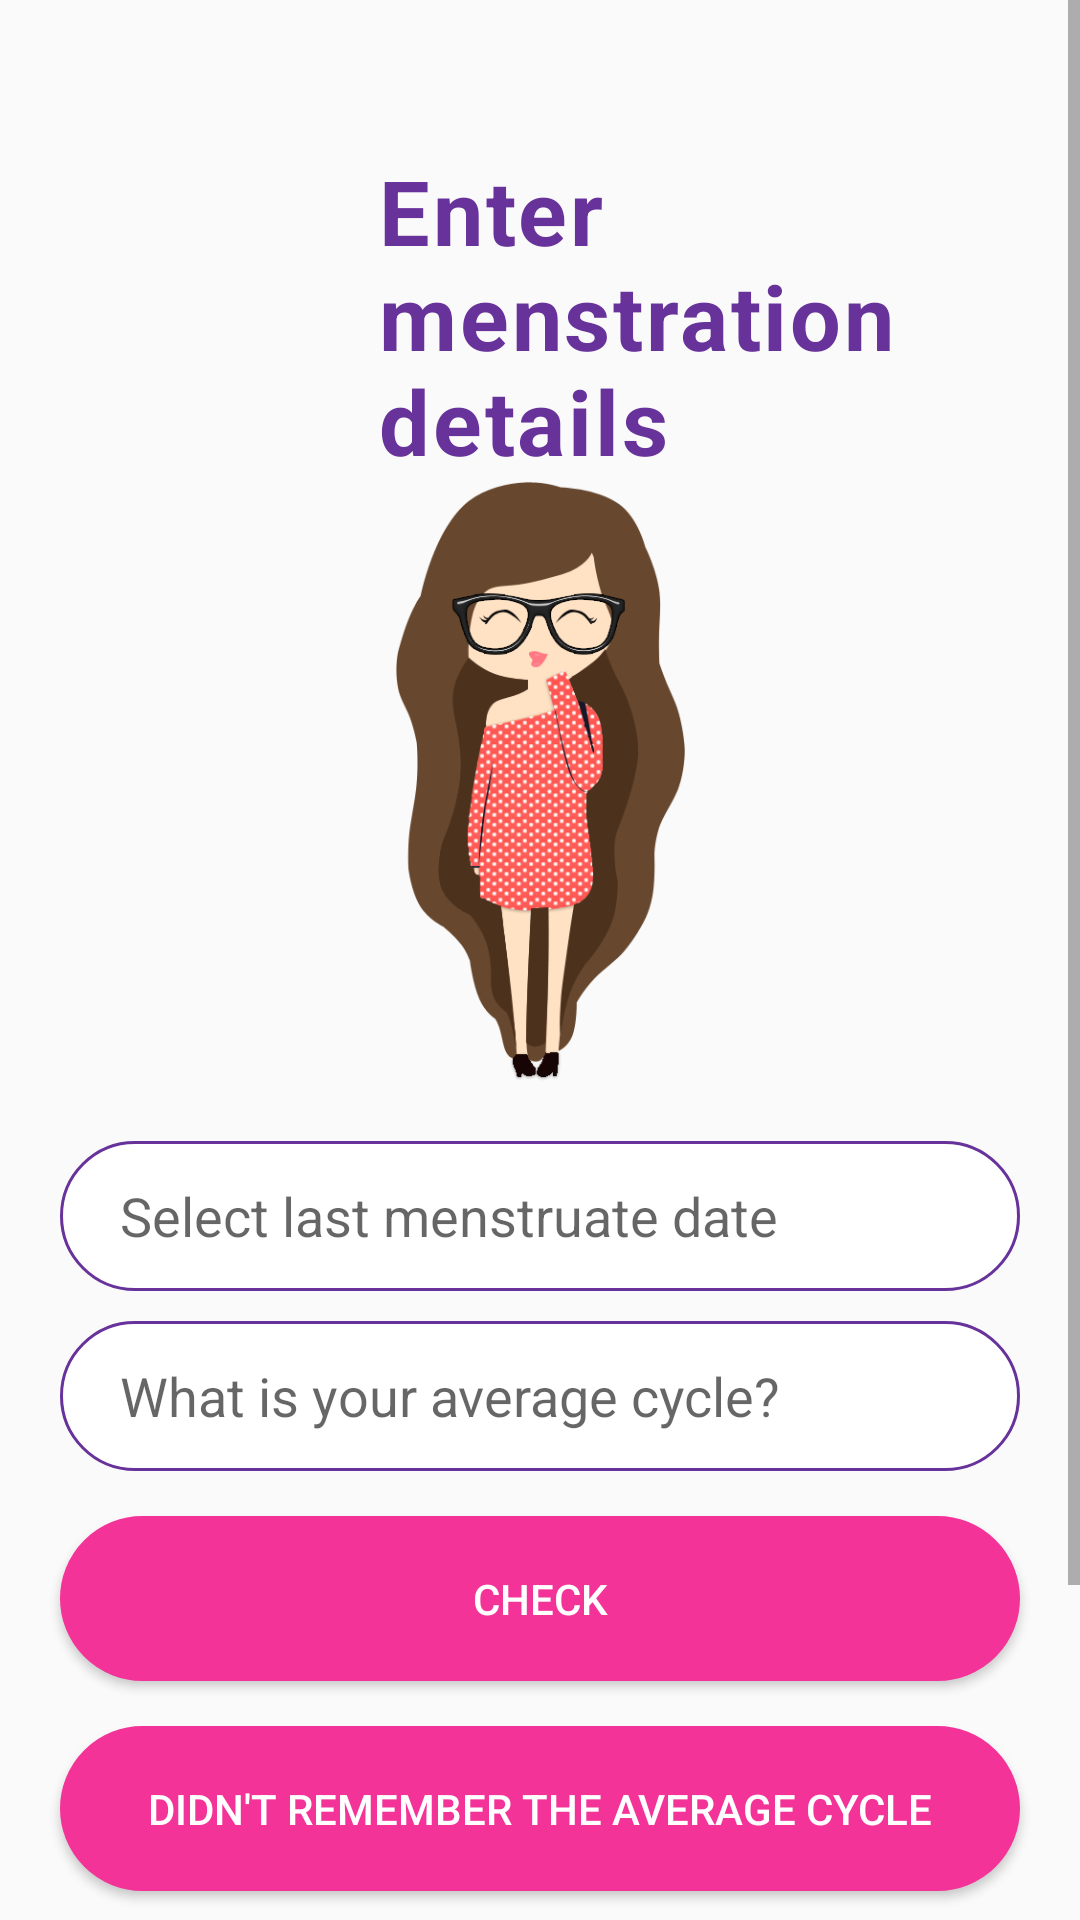

Reconstruct the res/layout file that produces this screen, plus the resources it refers to.
<!-- AndroidManifest.xml: application theme Theme.HealthtrackPerioad -->
<!-- res/layout/activity_mens_homenew.xml -->
<?xml version="1.0" encoding="utf-8"?>
<ScrollView android:layout_width="match_parent"
    android:layout_height="match_parent"

    xmlns:android="http://schemas.android.com/apk/res/android" >
<LinearLayout

    android:layout_width="match_parent"
    android:layout_height="match_parent"
    android:orientation="vertical">

    <LinearLayout
        android:layout_width="match_parent"
        android:layout_height="wrap_content"
        android:orientation="horizontal">

        <ImageView
            android:layout_width="126dp"
            android:layout_height="157dp"
            android:paddingBottom="10dp"
            android:src="@drawable/main_top"/>

        <TextView
            android:layout_width="wrap_content"
            android:layout_height="wrap_content"
            android:text="Enter menstration details"
            android:textSize="30sp"
            android:gravity="left"
            android:textColor="#68329b"
            android:letterSpacing="0.03"
            android:textStyle="bold"
            android:layout_marginTop="50dp"/>

    </LinearLayout>

    <ImageView
        android:layout_width="290px"
        android:layout_height="600px"
        android:background="@drawable/logz"
        android:layout_gravity="center"/>

    <EditText
        android:layout_width="320dp"
        android:layout_height="50dp"
        android:background="@drawable/sign"
        android:hint="Select last menstruate date"
        android:paddingLeft="20dp"
        android:id="@+id/menstrationdate"
        android:clickable="false"
        android:cursorVisible="false"
        android:focusable="false"
        android:focusableInTouchMode="false"
        android:layout_gravity="center"
        android:layout_marginTop="20dp"/>

    <EditText
        android:layout_width="320dp"
        android:layout_height="50dp"
        android:background="@drawable/sign"
        android:hint="What is your average cycle?"
        android:paddingLeft="20dp"
        android:id="@+id/avaragedate"
        android:layout_gravity="center"
        android:layout_marginTop="10dp"/>



    <Button
        android:layout_width="320dp"
        android:layout_height="55dp"
        android:background="@drawable/button"
        android:layout_gravity="center"
        android:layout_marginTop="15dp"
        android:text="Check"
        android:id="@+id/savemens"
        android:textColor="#fff"/>
    <Button
        android:layout_width="320dp"
        android:layout_height="55dp"
        android:background="@drawable/button"
        android:layout_gravity="center"
        android:id="@+id/dontrememberavaer"
        android:layout_marginTop="15dp"
        android:text="Didn't remember the average cycle"
        android:textColor="#fff"/>
    <TextView
        android:layout_width="wrap_content"
        android:layout_height="wrap_content"
        android:text="If you remember avarage cycle enter the date range and press Check."
        android:textColor="#68329b"
        android:textSize="20sp"
        android:gravity="center"
        android:layout_gravity="center"
        android:layout_marginTop="10dp"/>
    <TextView
        android:layout_width="wrap_content"
        android:layout_height="wrap_content"
        android:text="If you remember avarage cycle select menstrationdate and press dont remember button"
        android:textColor="#68329b"
        android:textSize="20sp"
        android:gravity="center"
        android:layout_gravity="center"
        android:layout_marginTop="10dp"/>



</LinearLayout>
</ScrollView>
<!-- resources referenced by this layout -->
<resources>
  <!-- drawable button (drawable) -->
  <shape xmlns:android="http://schemas.android.com/apk/res/android">
      <solid android:color="#F43399" />
      <stroke android:width="1dp" android:color="#F43399" />
      <padding android:left="10dp" android:top="10dp" android:right="10dp" android:bottom="10dp" />
      <corners android:radius="40dp" />
  </shape>
  <!-- drawable logz: png bitmap (drawable, 57814 bytes) -->
  <!-- drawable sign (drawable) -->
  <shape xmlns:android="http://schemas.android.com/apk/res/android">
      <solid android:color="#FFFF" />
      <stroke android:width="1dp" android:color="#68329b" />
      <padding android:left="10dp" android:top="10dp" android:right="10dp" android:bottom="10dp" />
      <corners android:radius="40dp" />
  </shape>
  <style name="Theme.HealthtrackPerioad" parent="Theme.MaterialComponents.Light.NoActionBar.Bridge">
          
  
          <item name="colorOnPrimary">@color/white</item>
          
  
          <item name="colorOnSecondary">@color/black</item>
          
          <item name="android:statusBarColor" tools:targetApi="l">?attr/colorPrimaryVariant</item>
          
      </style>
  <color name="white">#fff</color>
  <color name="black">#000</color>
</resources>
